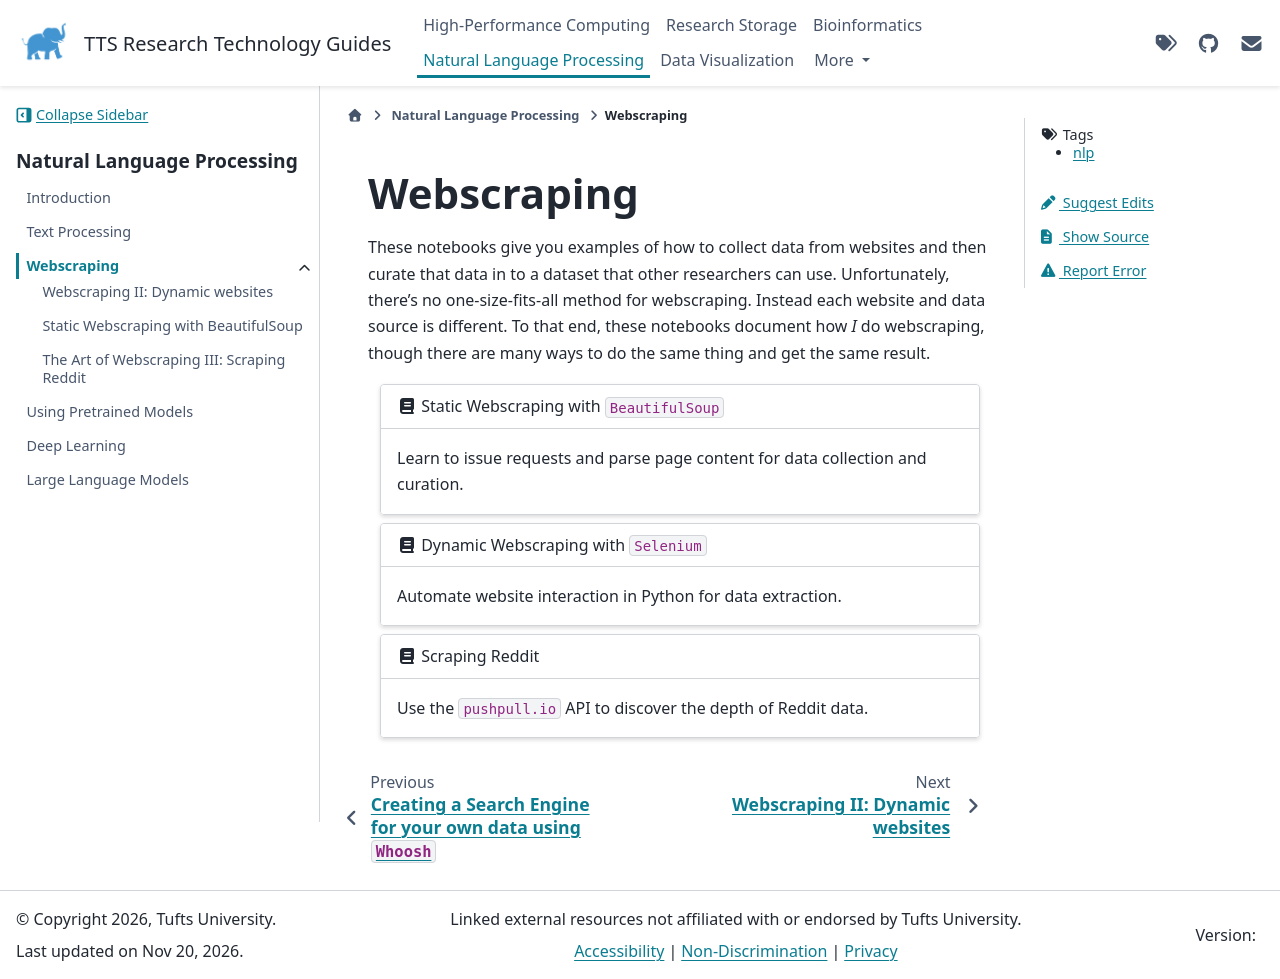

repository: TuftsRT/guides · page: dev/nlp/webscraping/index.html · generator: sphinx

---
tags: nlp
---

# Webscraping

These notebooks give you examples of how to collect data from websites and then curate that data in to a dataset that other researchers can use. Unfortunately, there's no one-size-fits-all method for webscraping. Instead each website and data source is different. To that end, these notebooks document how *I* do webscraping, though there are many ways to do the same thing and get the same result.

```{gallery-grid}
---
grid-columns: 1
---
- header: "{fas}`book` Static Webscraping with `BeautifulSoup`"
  content: "Learn to issue requests and parse page content for data collection and curation."
  link: "./static-webscraping-with.html"

- header: "{fas}`book` Dynamic Webscraping with `Selenium`"
  content: "Automate website interaction in Python for data extraction."
  link: "./dynamic-webscraping.html"

- header: "{fas}`book` Scraping Reddit"
  content: "Use the `pushpull.io` API to discover the depth of Reddit data."
  link: "./webscraping-iii-scraping-reddit.html"
```
